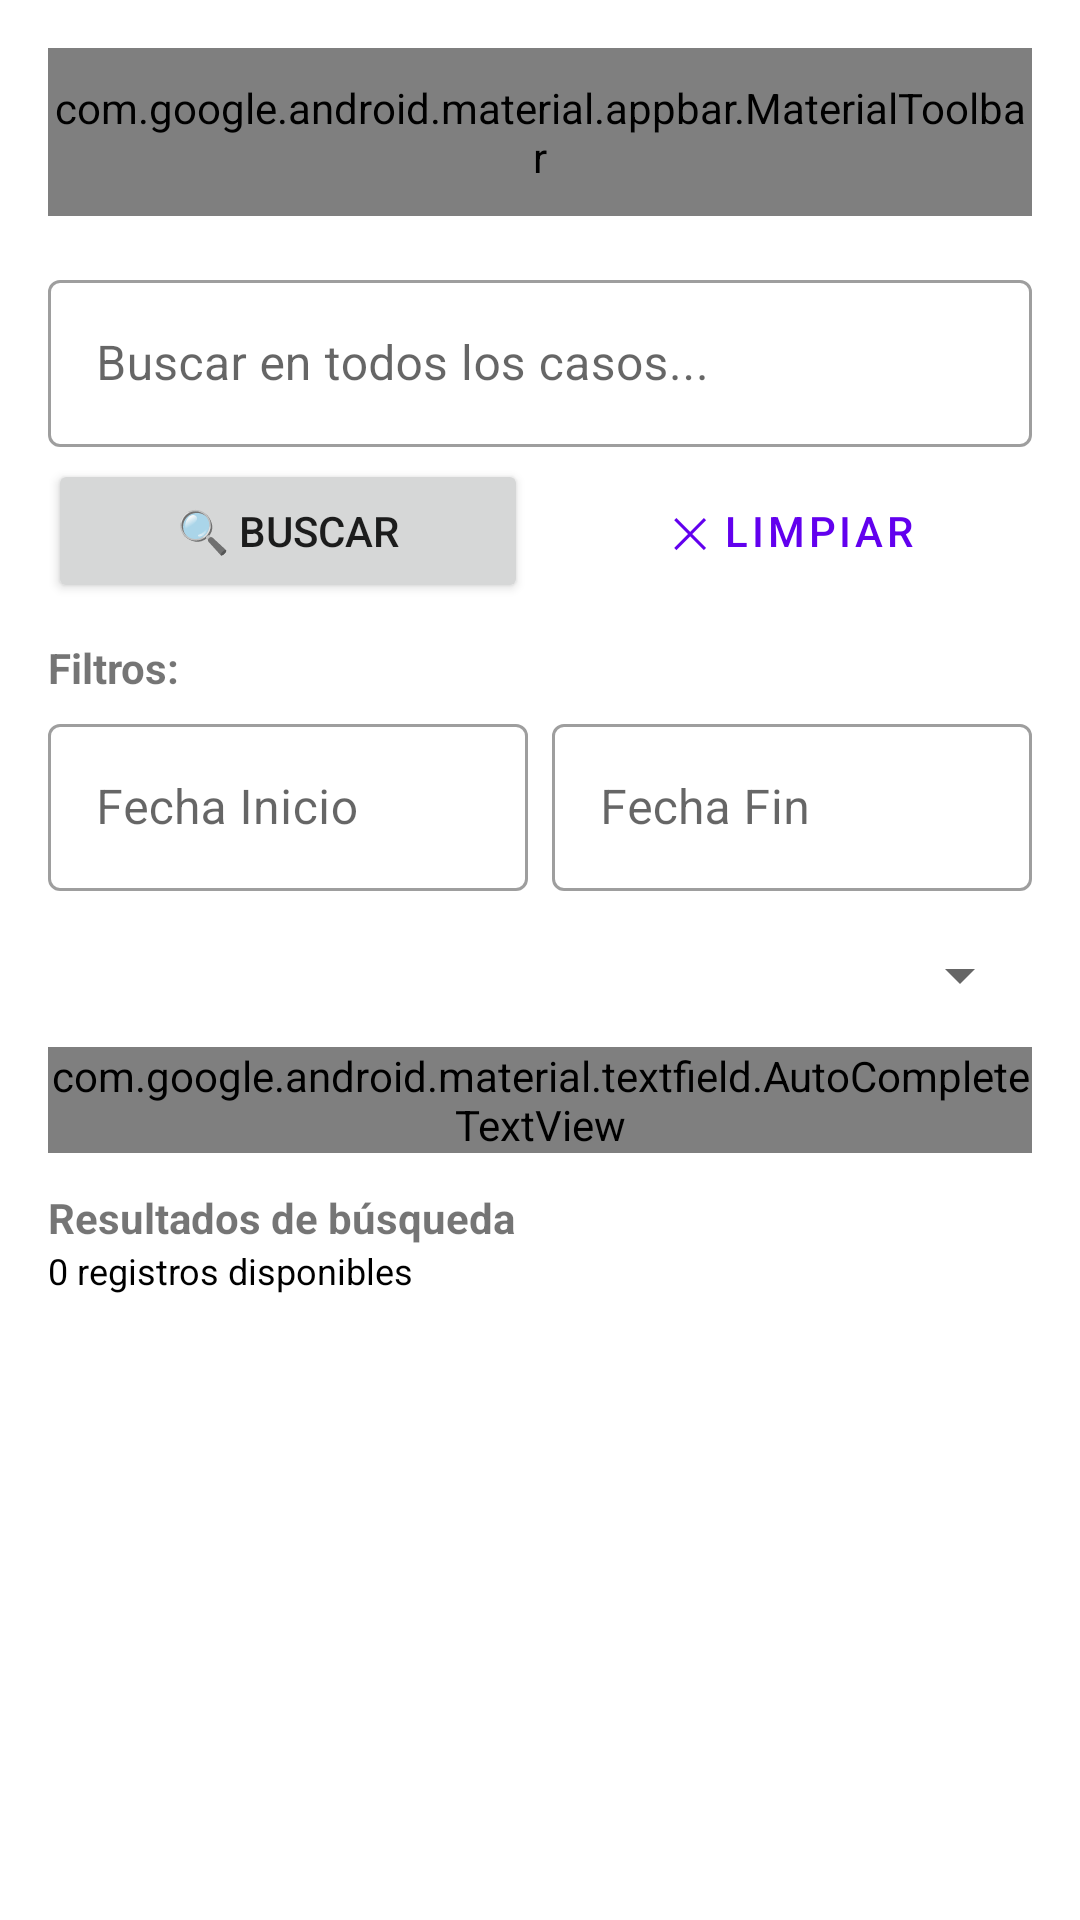

Layout XML and referenced resources for this Android screen:
<!-- AndroidManifest.xml: application theme Theme.CasosApp -->
<!-- res/layout/activity_search.xml -->
<?xml version="1.0" encoding="utf-8"?>
<LinearLayout xmlns:android="http://schemas.android.com/apk/res/android"
    xmlns:app="http://schemas.android.com/apk/res-auto"
    android:layout_width="match_parent"
    android:layout_height="match_parent"
    android:orientation="vertical"
    android:padding="16dp">

    <com.google.android.material.appbar.MaterialToolbar
        android:id="@+id/toolbar"
        android:layout_width="match_parent"
        android:layout_height="?attr/actionBarSize"
        android:background="?attr/colorPrimary"
        app:title="Búsqueda Avanzada"
        app:titleTextColor="@android:color/white"
        app:navigationIcon="@drawable/ic_back" />

    <com.google.android.material.textfield.TextInputLayout
        style="@style/Widget.MaterialComponents.TextInputLayout.OutlinedBox"
        android:layout_width="match_parent"
        android:layout_height="wrap_content"
        android:layout_marginTop="16dp"
        app:endIconMode="clear_text">

        <com.google.android.material.textfield.TextInputEditText
            android:id="@+id/etBuscar"
            android:layout_width="match_parent"
            android:layout_height="wrap_content"
            android:hint="Buscar en todos los casos..."
            android:inputType="text" />

    </com.google.android.material.textfield.TextInputLayout>

    <LinearLayout
        android:layout_width="match_parent"
        android:layout_height="wrap_content"
        android:orientation="horizontal"
        android:layout_marginTop="4dp">

        <Button
            android:id="@+id/btnBuscar"
            android:layout_width="0dp"
            android:layout_height="wrap_content"
            android:layout_weight="1"
            android:text="🔍 Buscar" />

        <Button
            android:id="@+id/btnLimpiar"
            style="@style/Widget.MaterialComponents.Button.OutlinedButton"
            android:layout_width="0dp"
            android:layout_height="wrap_content"
            android:layout_weight="1"
            android:layout_marginStart="8dp"
            android:text="✕ Limpiar" />

    </LinearLayout>

    <TextView
        android:layout_width="match_parent"
        android:layout_height="wrap_content"
        android:layout_marginTop="12dp"
        android:text="Filtros:"
        android:textSize="14sp"
        android:textStyle="bold" />

    <LinearLayout
        android:layout_width="match_parent"
        android:layout_height="wrap_content"
        android:orientation="horizontal"
        android:layout_marginTop="4dp">

        <com.google.android.material.textfield.TextInputLayout
            style="@style/Widget.MaterialComponents.TextInputLayout.OutlinedBox"
            android:layout_width="0dp"
            android:layout_height="wrap_content"
            android:layout_weight="1"
            android:hint="Fecha Inicio">

            <com.google.android.material.textfield.TextInputEditText
                android:id="@+id/etFechaInicio"
                android:layout_width="match_parent"
                android:layout_height="wrap_content"
                android:focusable="false"
                android:cursorVisible="false"
                android:inputType="date" />

        </com.google.android.material.textfield.TextInputLayout>

        <com.google.android.material.textfield.TextInputLayout
            style="@style/Widget.MaterialComponents.TextInputLayout.OutlinedBox"
            android:layout_width="0dp"
            android:layout_height="wrap_content"
            android:layout_weight="1"
            android:layout_marginStart="8dp"
            android:hint="Fecha Fin">

            <com.google.android.material.textfield.TextInputEditText
                android:id="@+id/etFechaFin"
                android:layout_width="match_parent"
                android:layout_height="wrap_content"
                android:focusable="false"
                android:cursorVisible="false"
                android:inputType="date" />

        </com.google.android.material.textfield.TextInputLayout>

    </LinearLayout>

    <com.google.android.material.textfield.TextInputLayout
        style="@style/Widget.MaterialComponents.TextInputLayout.OutlinedBox.ExposedDropdownMenu"
        android:layout_width="match_parent"
        android:layout_height="wrap_content"
        android:layout_marginTop="4dp"
        android:hint="Unidad">

        <com.google.android.material.textfield.AutoCompleteTextView
            android:id="@+id/actUnidadFiltro"
            android:layout_width="match_parent"
            android:layout_height="wrap_content"
            android:inputType="none" />

    </com.google.android.material.textfield.TextInputLayout>

    <TextView
        android:id="@+id/tvResultados"
        android:layout_width="match_parent"
        android:layout_height="wrap_content"
        android:layout_marginTop="12dp"
        android:text="Resultados de búsqueda"
        android:textSize="14sp"
        android:textStyle="bold" />

    <TextView
        android:id="@+id/tvTotalRegistros"
        android:layout_width="match_parent"
        android:layout_height="wrap_content"
        android:text="0 registros disponibles"
        android:textSize="12sp"
        android:textColor="?attr/colorOnSurface" />

    <androidx.recyclerview.widget.RecyclerView
        android:id="@+id/rvResultados"
        android:layout_width="match_parent"
        android:layout_height="0dp"
        android:layout_weight="1"
        android:layout_marginTop="8dp" />

    <ProgressBar
        android:id="@+id/progressBar"
        android:layout_width="wrap_content"
        android:layout_height="wrap_content"
        android:layout_gravity="center"
        android:layout_marginTop="8dp"
        android:visibility="gone" />

</LinearLayout>
<!-- resources referenced by this layout -->
<resources>
  <!-- drawable ic_back: vector/xml drawable (drawable, 17991 chars, omitted) -->
  <style name="Theme.CasosApp" parent="Theme.MaterialComponents.DayNight.NoActionBar">
          <item name="colorPrimary">@color/purple_500</item>
          <item name="colorPrimaryVariant">@color/purple_700</item>
          <item name="colorOnPrimary">@color/white</item>
          <item name="colorSecondary">@color/teal_200</item>
          <item name="colorSecondaryVariant">@color/teal_700</item>
          <item name="colorOnSecondary">@color/black</item>
          <item name="android:statusBarColor">?attr/colorPrimaryVariant</item>
      </style>
  <color name="purple_500">#FF6200EE</color>
  <color name="purple_700">#FF3700B3</color>
  <color name="white">#FFFFFFFF</color>
  <color name="teal_200">#FF03DAC5</color>
  <color name="teal_700">#FF018786</color>
  <color name="black">#FF000000</color>
</resources>
